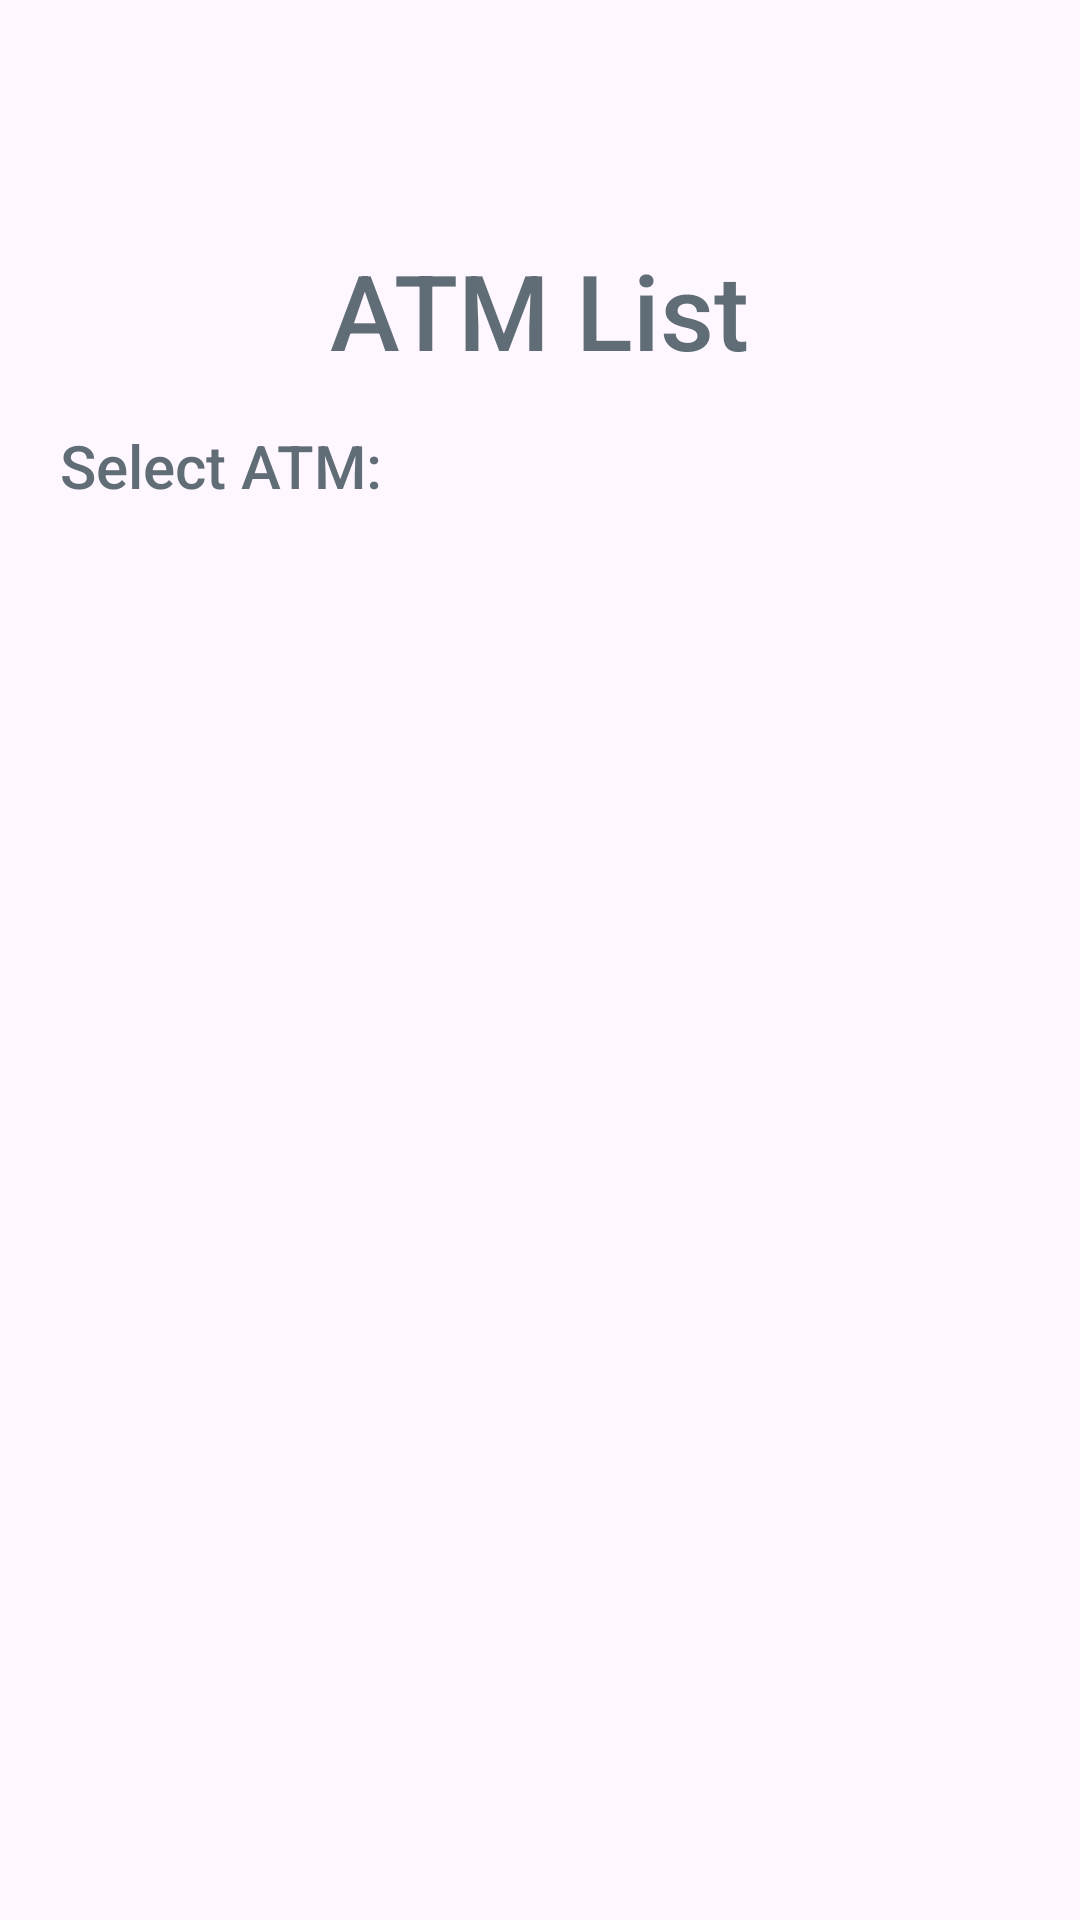

This screen was rendered from an Android layout file. Write that file and the resources it references.
<!-- AndroidManifest.xml: application theme Theme.Banco_Sisaov -->
<!-- res/layout/fragment_atm_list.xml -->
<?xml version="1.0" encoding="utf-8"?>
<FrameLayout xmlns:android="http://schemas.android.com/apk/res/android"
    xmlns:tools="http://schemas.android.com/tools"
    android:layout_width="match_parent"
    android:layout_height="match_parent"
    tools:context=".fragments.AtmListFragment"
    android:id="@+id/frgAtmList">

    <LinearLayout
        android:layout_width="match_parent"
        android:layout_height="match_parent"
        android:orientation="vertical"
        android:layout_marginHorizontal="20dp">
        <TextView
            android:layout_width="wrap_content"
            android:layout_height="wrap_content"
            android:text="@string/title_atm_list"
            android:layout_gravity="center_horizontal"
            style="@style/MiEstilo.textos.titulos"/>

        <TextView
            android:layout_width="wrap_content"
            android:layout_height="wrap_content"
            android:text="@string/select_atm"
            android:layout_marginVertical="15dp"
            style="@style/MiEstilo.textos"/>

        <androidx.recyclerview.widget.RecyclerView
            android:id="@+id/rvAtmList"
            android:layout_width="match_parent"
            android:layout_height="match_parent"
            android:layout_marginHorizontal="20dp"
            android:layout_marginVertical="20dp"/>

    </LinearLayout>

</FrameLayout>
<!-- resources referenced by this layout -->
<resources>
  <string name="select_atm">Select ATM:</string>
  <string name="title_atm_list">ATM List</string>
  <style name="MiEstilo.textos">
          <item name="fontFamily">sans-serif-medium</item>
          <item name="android:textColor">@color/grisLetras</item>
          <item name="android:textSize">@dimen/textSize_botones</item>
      </style>
  <style name="MiEstilo.textos.titulos">
          <item name="android:textSize">@dimen/textSize_Title</item>
          <item name="android:layout_marginTop">80dp</item>
      </style>
  <style name="Theme.Banco_Sisaov" parent="Base.Theme.Banco_Sisaov" />
  <color name="grisLetras">#FF616D76</color>
  <dimen name="textSize_botones">20sp</dimen>
  <dimen name="textSize_Title">35sp</dimen>
  <style name="Base.Theme.Banco_Sisaov" parent="Theme.Material3.DayNight.NoActionBar">
          
          
      </style>
</resources>
